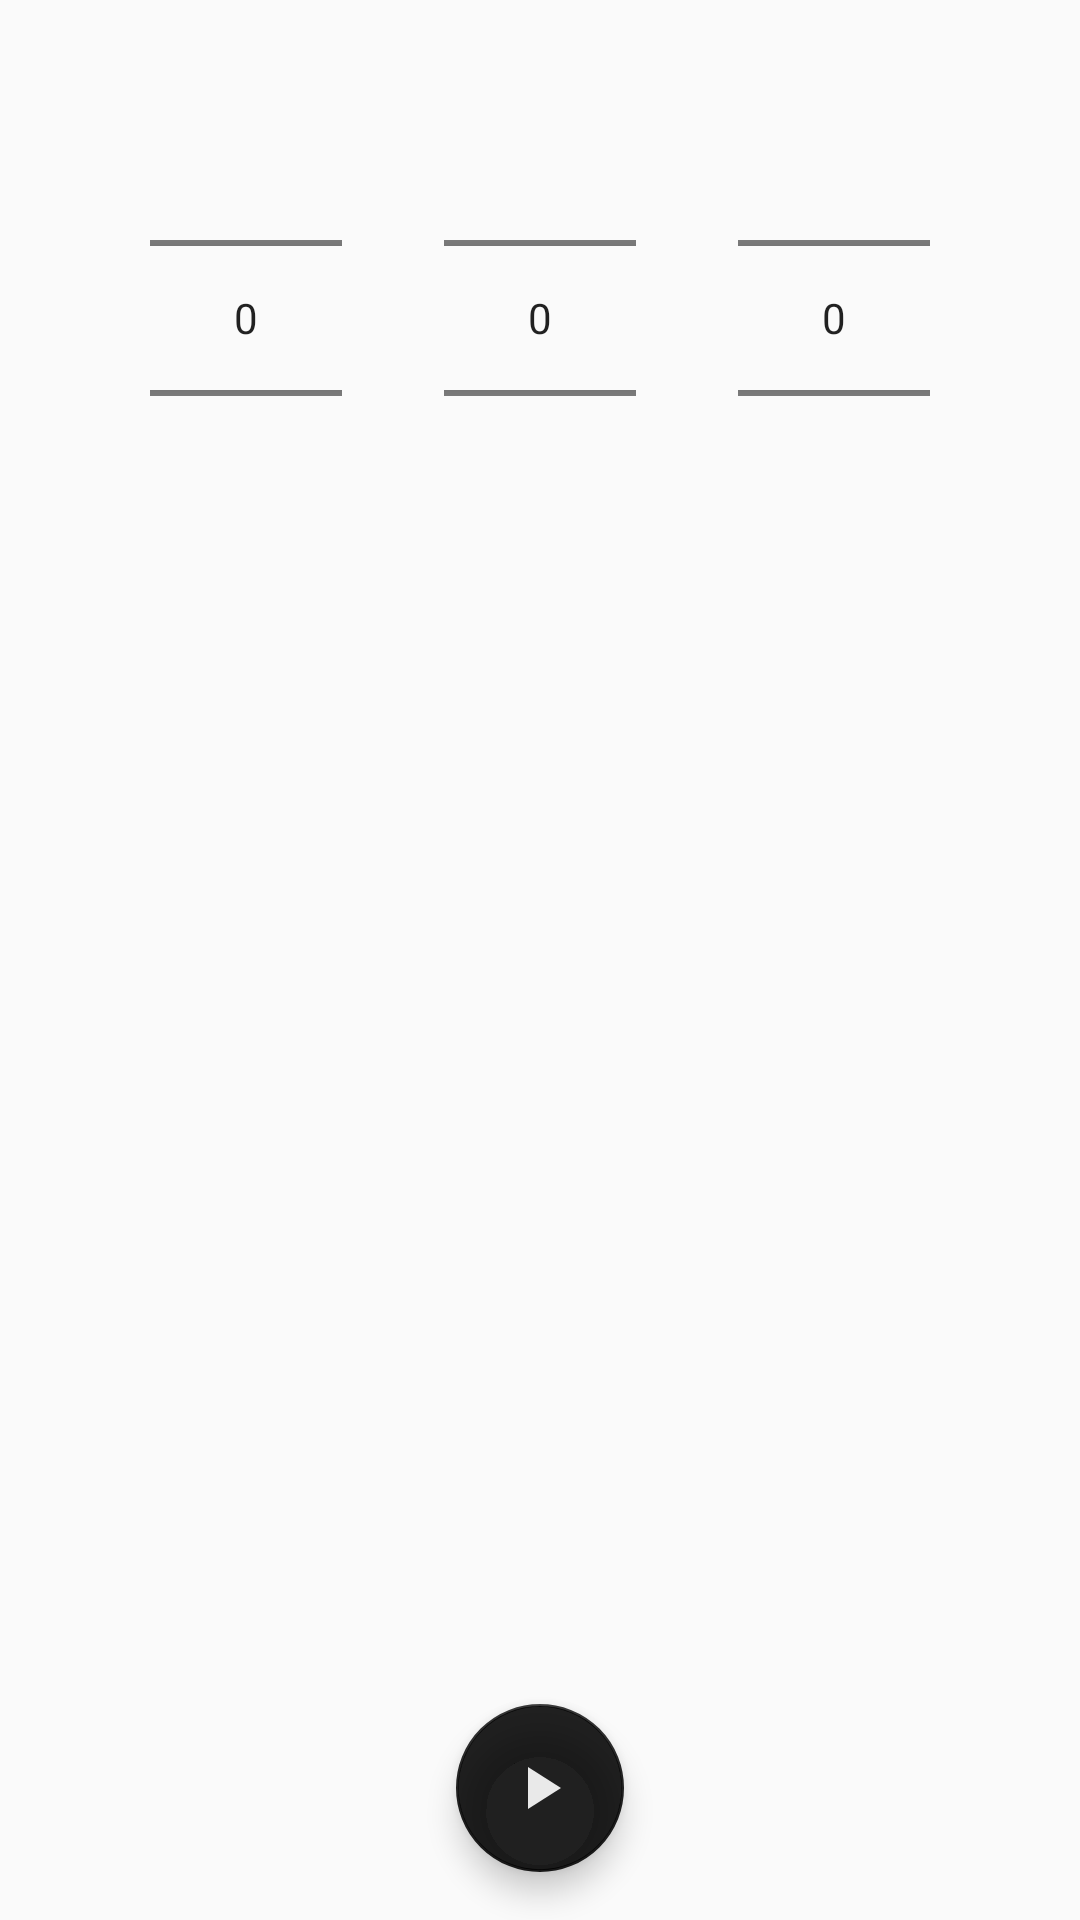

Android layout source for this screen:
<!-- AndroidManifest.xml: application theme AppTheme -->
<!-- res/layout/fragment_timer.xml -->
<?xml version="1.0" encoding="utf-8"?>
<FrameLayout xmlns:android="http://schemas.android.com/apk/res/android"
    xmlns:app="http://schemas.android.com/apk/res-auto"
    xmlns:tools="http://schemas.android.com/tools"
    android:layout_width="match_parent"
    android:layout_height="match_parent"
    tools:context=".Fragments.TimerFragment">

    <androidx.constraintlayout.widget.ConstraintLayout
        android:layout_width="match_parent"
        android:layout_height="match_parent"
        android:padding="@dimen/fab_bottom_margin"
        android:animateLayoutChanges="true">

        <NumberPicker
            android:id="@+id/hour_picker"
            android:layout_width="wrap_content"
            android:layout_height="wrap_content"
            app:layout_constraintEnd_toStartOf="@+id/minute_picker"
            app:layout_constraintStart_toStartOf="parent"
            app:layout_constraintTop_toTopOf="@id/minute_picker" />

        <NumberPicker
            android:id="@+id/minute_picker"
            android:layout_width="wrap_content"
            android:layout_height="wrap_content"
            app:layout_constraintEnd_toStartOf="@+id/second_picker"
            app:layout_constraintStart_toEndOf="@+id/hour_picker"
            app:layout_constraintTop_toTopOf="parent" />

        <NumberPicker
            android:id="@+id/second_picker"
            android:layout_width="wrap_content"
            android:layout_height="wrap_content"
            app:layout_constraintEnd_toEndOf="parent"
            app:layout_constraintStart_toEndOf="@+id/minute_picker"
            app:layout_constraintTop_toTopOf="@id/minute_picker" />

        <androidx.recyclerview.widget.RecyclerView
            android:id="@+id/lap_recycler"
            android:layout_width="0dp"
            android:layout_height="0dp"
            android:layout_marginTop="@dimen/fab_bottom_margin"
            app:layout_constraintBottom_toBottomOf="parent"
            app:layout_constraintEnd_toEndOf="parent"
            app:layout_constraintStart_toStartOf="parent"
            app:layout_constraintTop_toBottomOf="@+id/minute_picker" />

    </androidx.constraintlayout.widget.ConstraintLayout>

    <com.google.android.material.floatingactionbutton.FloatingActionButton
        android:id="@+id/play_pause_fab"
        style="@style/FloatingActionButton"
        android:layout_width="wrap_content"
        android:layout_height="wrap_content"
        android:src="@drawable/ic_play" />

    <com.google.android.material.floatingactionbutton.FloatingActionButton
        android:id="@+id/reset_fab"
        style="@style/FloatingActionButton"
        android:layout_width="wrap_content"
        android:layout_height="wrap_content"
        android:layout_gravity="bottom"
        android:layout_marginStart="@dimen/fab_start_margin"
        android:src="@drawable/ic_reset"
        android:visibility="gone" />

    <com.google.android.material.floatingactionbutton.FloatingActionButton
        android:id="@+id/lap_fab"
        style="@style/FloatingActionButton"
        android:layout_width="wrap_content"
        android:layout_height="wrap_content"
        android:layout_gravity="bottom|end"
        android:layout_marginEnd="@dimen/fab_end_margin"
        android:src="@drawable/ic_lap"
        android:visibility="gone" />
</FrameLayout>
<!-- resources referenced by this layout -->
<resources>
  <dimen name="fab_bottom_margin">16dp</dimen>
  <dimen name="fab_end_margin">75dp</dimen>
  <dimen name="fab_start_margin">75dp</dimen>
  <!-- drawable ic_play (drawable) -->
  <vector android:autoMirrored="true" android:height="24dp"
      android:tint="#FFFFFF" android:viewportHeight="24"
      android:alpha="0.9"
      android:viewportWidth="24" android:width="24dp" xmlns:android="http://schemas.android.com/apk/res/android">
      <path android:fillColor="@android:color/white" android:pathData="M8,5v14l11,-7z" />
  </vector>
  <style name="FloatingActionButton" parent="Widget.Design.FloatingActionButton">
          <item name="android:layout_gravity">center_horizontal|bottom</item>
          <item name="android:layout_marginBottom">@dimen/fab_bottom_margin</item>
          <item name="backgroundTint">?android:attr/textColorPrimary</item>
      </style>
  <style name="AppTheme" parent="Theme.AppCompat.DayNight.NoActionBar">
          
          <item name="colorPrimary">@color/colorPrimary</item>
          <item name="colorPrimaryDark">@color/colorPrimaryDark</item>
          <item name="colorAccent">@color/colorAccent</item>
      </style>
  <color name="colorPrimary">#534F4E</color>
  <color name="colorPrimaryDark">#46444A</color>
  <color name="colorAccent">#FFF2F1</color>
</resources>
